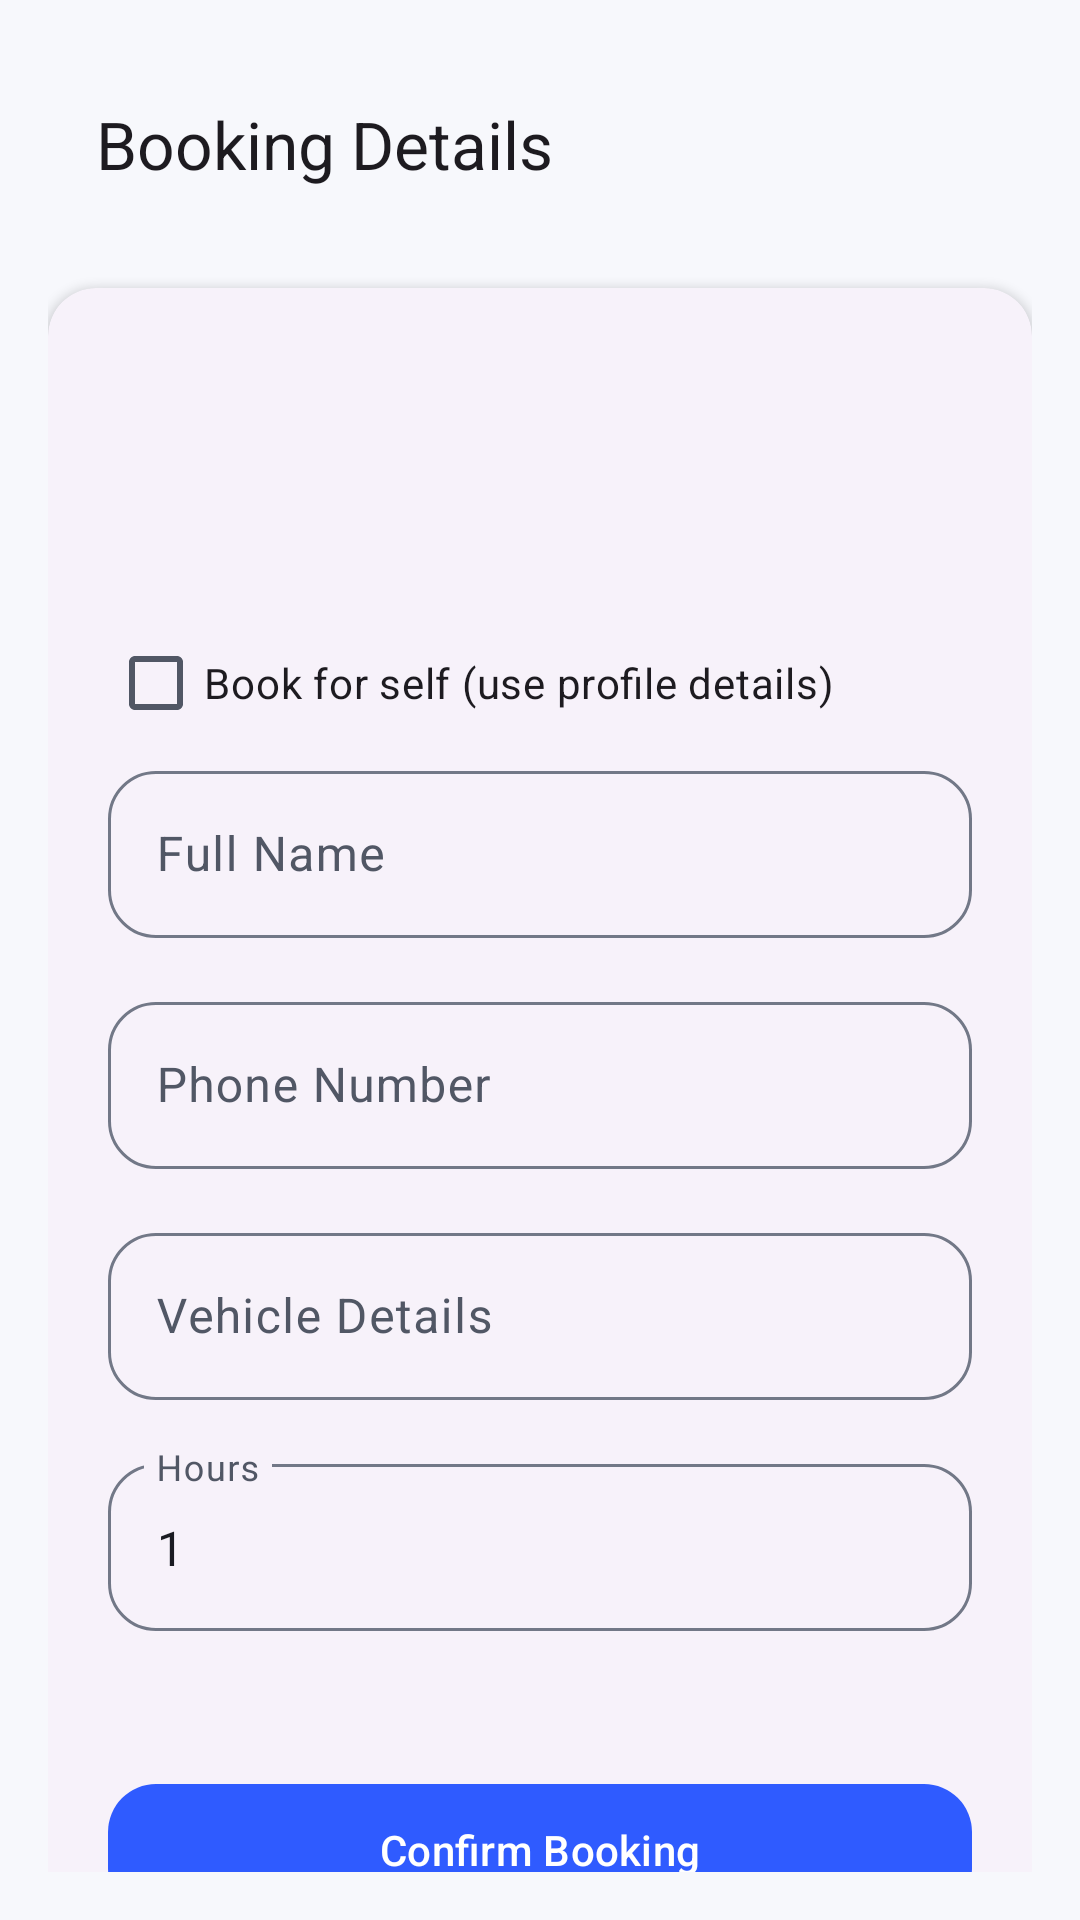

Reconstruct the res/layout file that produces this screen, plus the resources it refers to.
<!-- AndroidManifest.xml: application theme Theme.Harshatrial -->
<!-- res/layout/activity_booking_details.xml -->
<?xml version="1.0" encoding="utf-8"?>
<androidx.core.widget.NestedScrollView xmlns:android="http://schemas.android.com/apk/res/android"
    xmlns:app="http://schemas.android.com/apk/res-auto"
    android:layout_width="match_parent"
    android:layout_height="match_parent"
    android:background="@color/background"
    android:padding="@dimen/space_4">

    <LinearLayout
        android:layout_width="match_parent"
        android:layout_height="wrap_content"
        android:orientation="vertical">

        <com.google.android.material.appbar.MaterialToolbar
            android:id="@+id/toolbar"
            android:layout_width="match_parent"
            android:layout_height="wrap_content"
            app:navigationIcon="@drawable/ic_home_24"
            app:title="@string/booking_details" />

        <com.google.android.material.card.MaterialCardView
            style="@style/Widget.Xpot.SummaryCard"
            android:layout_width="match_parent"
            android:layout_height="wrap_content"
            android:layout_marginTop="@dimen/space_4">

            <LinearLayout
                android:layout_width="match_parent"
                android:layout_height="wrap_content"
                android:orientation="vertical"
                android:padding="@dimen/space_5">

                <TextView
                    android:id="@+id/tvParkingNameDetail"
                    android:layout_width="wrap_content"
                    android:layout_height="wrap_content"
                    android:textAppearance="@style/TextAppearance.Xpot.Title" />

                <TextView
                    android:id="@+id/tvParkingAddressDetail"
                    android:layout_width="wrap_content"
                    android:layout_height="wrap_content"
                    android:layout_marginTop="@dimen/space_1"
                    android:textAppearance="@style/TextAppearance.Xpot.Body" />

                <TextView
                    android:id="@+id/tvPriceDetail"
                    android:layout_width="wrap_content"
                    android:layout_height="wrap_content"
                    android:layout_marginTop="@dimen/space_2"
                    android:textColor="@color/priceAccent"
                    android:textStyle="bold" />

                <com.google.android.material.checkbox.MaterialCheckBox
                    android:id="@+id/cbBookForSelf"
                    android:layout_width="wrap_content"
                    android:layout_height="wrap_content"
                    android:layout_marginTop="@dimen/space_4"
                    android:text="@string/book_for_self" />

                <com.google.android.material.textfield.TextInputLayout
                    style="@style/Widget.Xpot.TextInputLayout"
                    android:layout_width="match_parent"
                    android:layout_height="wrap_content"
                    android:hint="@string/full_name">

                    <com.google.android.material.textfield.TextInputEditText
                        android:id="@+id/etBookingName"
                        android:layout_width="match_parent"
                        android:layout_height="wrap_content" />
                </com.google.android.material.textfield.TextInputLayout>

                <com.google.android.material.textfield.TextInputLayout
                    style="@style/Widget.Xpot.TextInputLayout"
                    android:layout_width="match_parent"
                    android:layout_height="wrap_content"
                    android:layout_marginTop="@dimen/space_4"
                    android:hint="@string/phone_number">

                    <com.google.android.material.textfield.TextInputEditText
                        android:id="@+id/etBookingPhone"
                        android:layout_width="match_parent"
                        android:layout_height="wrap_content"
                        android:inputType="phone" />
                </com.google.android.material.textfield.TextInputLayout>

                <com.google.android.material.textfield.TextInputLayout
                    style="@style/Widget.Xpot.TextInputLayout"
                    android:layout_width="match_parent"
                    android:layout_height="wrap_content"
                    android:layout_marginTop="@dimen/space_4"
                    android:hint="@string/vehicle_details">

                    <com.google.android.material.textfield.TextInputEditText
                        android:id="@+id/etBookingVehicle"
                        android:layout_width="match_parent"
                        android:layout_height="wrap_content" />
                </com.google.android.material.textfield.TextInputLayout>

                <com.google.android.material.textfield.TextInputLayout
                    style="@style/Widget.Xpot.TextInputLayout"
                    android:layout_width="match_parent"
                    android:layout_height="wrap_content"
                    android:layout_marginTop="@dimen/space_4"
                    android:hint="@string/hours">

                    <com.google.android.material.textfield.TextInputEditText
                        android:id="@+id/etBookingHours"
                        android:layout_width="match_parent"
                        android:layout_height="wrap_content"
                        android:inputType="number"
                        android:text="@string/default_hours" />
                </com.google.android.material.textfield.TextInputLayout>

                <TextView
                    android:id="@+id/tvBookingTotal"
                    android:layout_width="wrap_content"
                    android:layout_height="wrap_content"
                    android:layout_marginTop="@dimen/space_3"
                    android:textStyle="bold" />

                <com.google.android.material.button.MaterialButton
                    android:id="@+id/btnConfirmBooking"
                    android:layout_width="match_parent"
                    android:layout_height="wrap_content"
                    android:layout_marginTop="@dimen/space_4"
                    android:text="@string/confirm_booking" />
            </LinearLayout>
        </com.google.android.material.card.MaterialCardView>
    </LinearLayout>
</androidx.core.widget.NestedScrollView>
<!-- resources referenced by this layout -->
<resources>
  <color name="background">#F7F8FC</color>
  <color name="priceAccent">#2F5BFF</color>
  <dimen name="space_1">4dp</dimen>
  <dimen name="space_2">8dp</dimen>
  <dimen name="space_3">12dp</dimen>
  <dimen name="space_4">16dp</dimen>
  <dimen name="space_5">20dp</dimen>
  <string name="book_for_self">Book for self (use profile details)</string>
  <string name="booking_details">Booking Details</string>
  <string name="confirm_booking">Confirm Booking</string>
  <string name="default_hours">1</string>
  <string name="full_name">Full Name</string>
  <string name="hours">Hours</string>
  <string name="phone_number">Phone Number</string>
  <string name="vehicle_details">Vehicle Details</string>
  <style name="TextAppearance.Xpot.Body" parent="TextAppearance.Material3.BodyMedium">
          <item name="android:textColor">@color/onSurfaceVariant</item>
      </style>
  <style name="TextAppearance.Xpot.Title" parent="TextAppearance.Material3.TitleMedium">
          <item name="android:textStyle">bold</item>
          <item name="android:textColor">@color/onSurface</item>
      </style>
  <style name="Widget.Xpot.SummaryCard" parent="Widget.Material3.CardView.Elevated">
          <item name="cardCornerRadius">@dimen/radius_lg</item>
          <item name="cardElevation">@dimen/elevation_card</item>
          <item name="strokeWidth">0dp</item>
      </style>
  <style name="Widget.Xpot.TextInputLayout" parent="Widget.Material3.TextInputLayout.OutlinedBox">
          <item name="boxCornerRadiusTopStart">16dp</item>
          <item name="boxCornerRadiusTopEnd">16dp</item>
          <item name="boxCornerRadiusBottomStart">16dp</item>
          <item name="boxCornerRadiusBottomEnd">16dp</item>
      </style>
  <style name="Theme.Harshatrial" parent="Base.Theme.Harshatrial" />
  <color name="onSurfaceVariant">#515765</color>
  <color name="onSurface">#1A1B22</color>
  <dimen name="radius_lg">16dp</dimen>
  <dimen name="elevation_card">2dp</dimen>
  <color name="primary">#2F5BFF</color>
  <color name="onPrimary">#FFFFFF</color>
  <color name="primaryContainer">#E0E8FF</color>
  <color name="onPrimaryContainer">#00174A</color>
  <color name="secondary">#4D5D7A</color>
  <color name="onSecondary">#FFFFFF</color>
  <color name="secondaryContainer">#DCE4F9</color>
  <color name="onSecondaryContainer">#0A1A36</color>
  <color name="tertiary">#6A5CA8</color>
  <color name="onTertiary">#FFFFFF</color>
  <color name="tertiaryContainer">#EAE0FF</color>
  <color name="onTertiaryContainer">#22114D</color>
  <color name="error">#BA1A1A</color>
  <color name="onError">#FFFFFF</color>
  <color name="errorContainer">#FFDAD6</color>
  <color name="onErrorContainer">#410002</color>
  <color name="surface">#FFFFFF</color>
  <color name="surfaceVariant">#E7EAF2</color>
  <color name="onBackground">#1A1B22</color>
  <color name="outline">#727887</color>
  <style name="Widget.Xpot.CardView" parent="Widget.Material3.CardView.Elevated">
          <item name="shapeAppearance">@style/ShapeAppearance.Xpot.MediumComponent</item>
          <item name="cardElevation">2dp</item>
      </style>
  <style name="Widget.Xpot.Button" parent="Widget.Material3.Button">
          <item name="cornerRadius">16dp</item>
          <item name="android:minHeight">52dp</item>
      </style>
  <style name="ShapeAppearance.Xpot.MediumComponent" parent="ShapeAppearance.Material3.MediumComponent">
          <item name="cornerSize">16dp</item>
      </style>
</resources>
